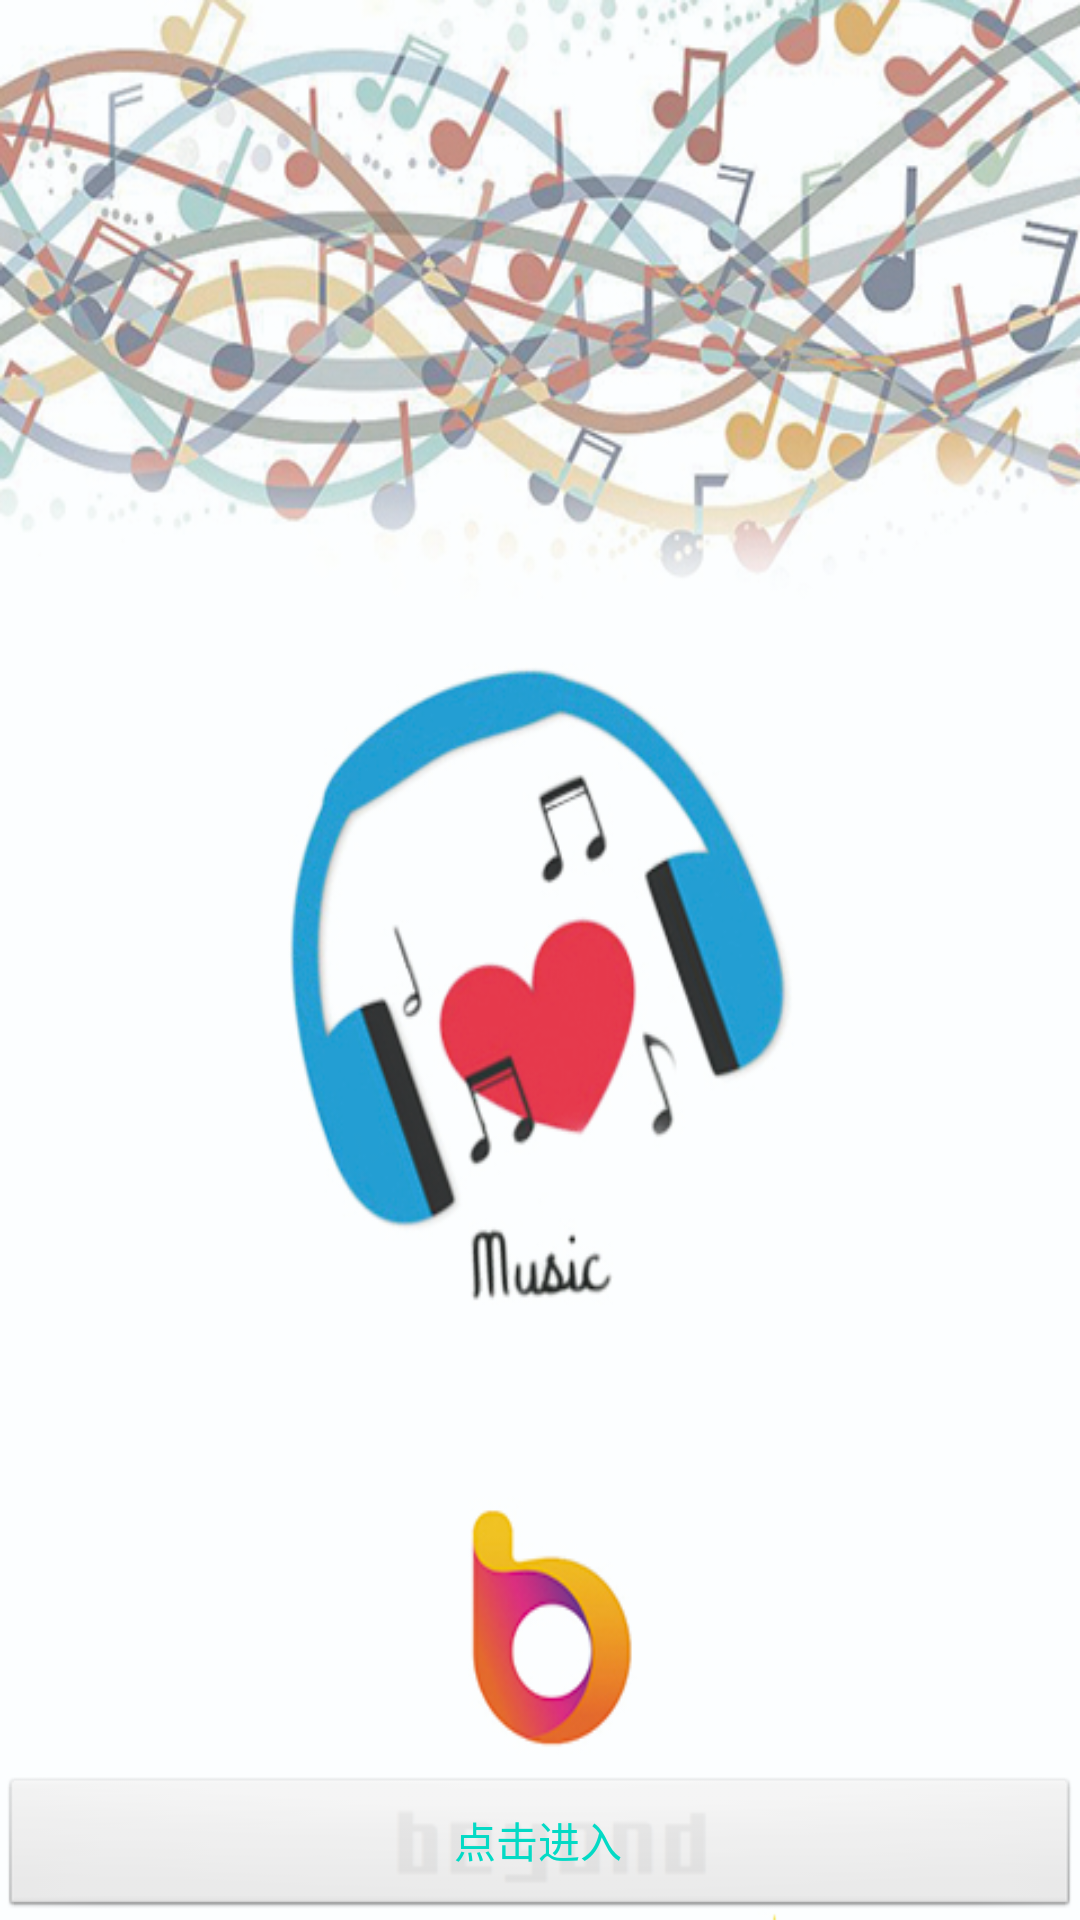

The Android layout XML behind this screen, and the referenced resources:
<!-- AndroidManifest.xml: application theme AppTheme -->
<!-- res/layout/activity_splash.xml -->
<FrameLayout xmlns:android="http://schemas.android.com/apk/res/android"
    xmlns:tools="http://schemas.android.com/tools"
    android:layout_width="match_parent"
    android:layout_height="match_parent"
    android:background="#0099cc"
    tools:context="com.iwanghang.drmplayer.SplashActivity">

    <TextView
        android:id="@+id/fullscreen_content"
        android:layout_width="match_parent"
        android:layout_height="match_parent"
        android:gravity="center"
        android:keepScreenOn="true"

        android:textColor="#33b5e5"
        android:background="@mipmap/app_start_end1"

        android:textSize="50sp"
        android:textStyle="bold"

        android:shadowColor="#000000"
        android:shadowDx="15.0"
        android:shadowDy="5.0"
        android:shadowRadius="5.0"
        />

    
    <FrameLayout
        android:layout_width="match_parent"
        android:layout_height="match_parent"
        android:fitsSystemWindows="true">

        <LinearLayout
            android:id="@+id/fullscreen_content_controls"
            style="?metaButtonBarStyle"
            android:layout_width="match_parent"
            android:layout_height="wrap_content"
            android:layout_gravity="bottom|center_horizontal"
            android:background="@color/black_overlay"
            android:orientation="horizontal"
            tools:ignore="UselessParent">

            <Button
                android:id="@+id/InMainActivity_button"
                style="?metaButtonBarButtonStyle"
                android:layout_width="0dp"
                android:layout_height="wrap_content"
                android:layout_weight="1"
                android:text="@string/dummy_button"
                android:textColor="@color/colorAccent"/>

        </LinearLayout>
    </FrameLayout>

</FrameLayout>
<!-- resources referenced by this layout -->
<resources>
  <!-- mipmap app_start_end1: jpg bitmap (mipmap-xhdpi, 746544 bytes) -->
  <string name="dummy_button">点击进入</string>
  <style name="AppTheme" parent="AppBaseTheme">
      <item name="android:windowBackground">@color/background_window</item>
      <item name="android:actionBarStyle">@style/ActionBarStyle</item>
  </style>
  <style name="AppBaseTheme" parent="android:Theme.Light" />
  <style name="ActionBarStyle" parent="@android:style/Widget.Holo.Light.ActionBar.Solid.Inverse">
      <item name="android:icon">@mipmap/app_icon</item>
      <item name="android:background">#FF666666</item>
  </style>
  <!-- not gathered from this repository: default colours our renderer supplied (Android Studio template values) -->
  <color name="colorAccent">#FF03DAC5</color>
</resources>
